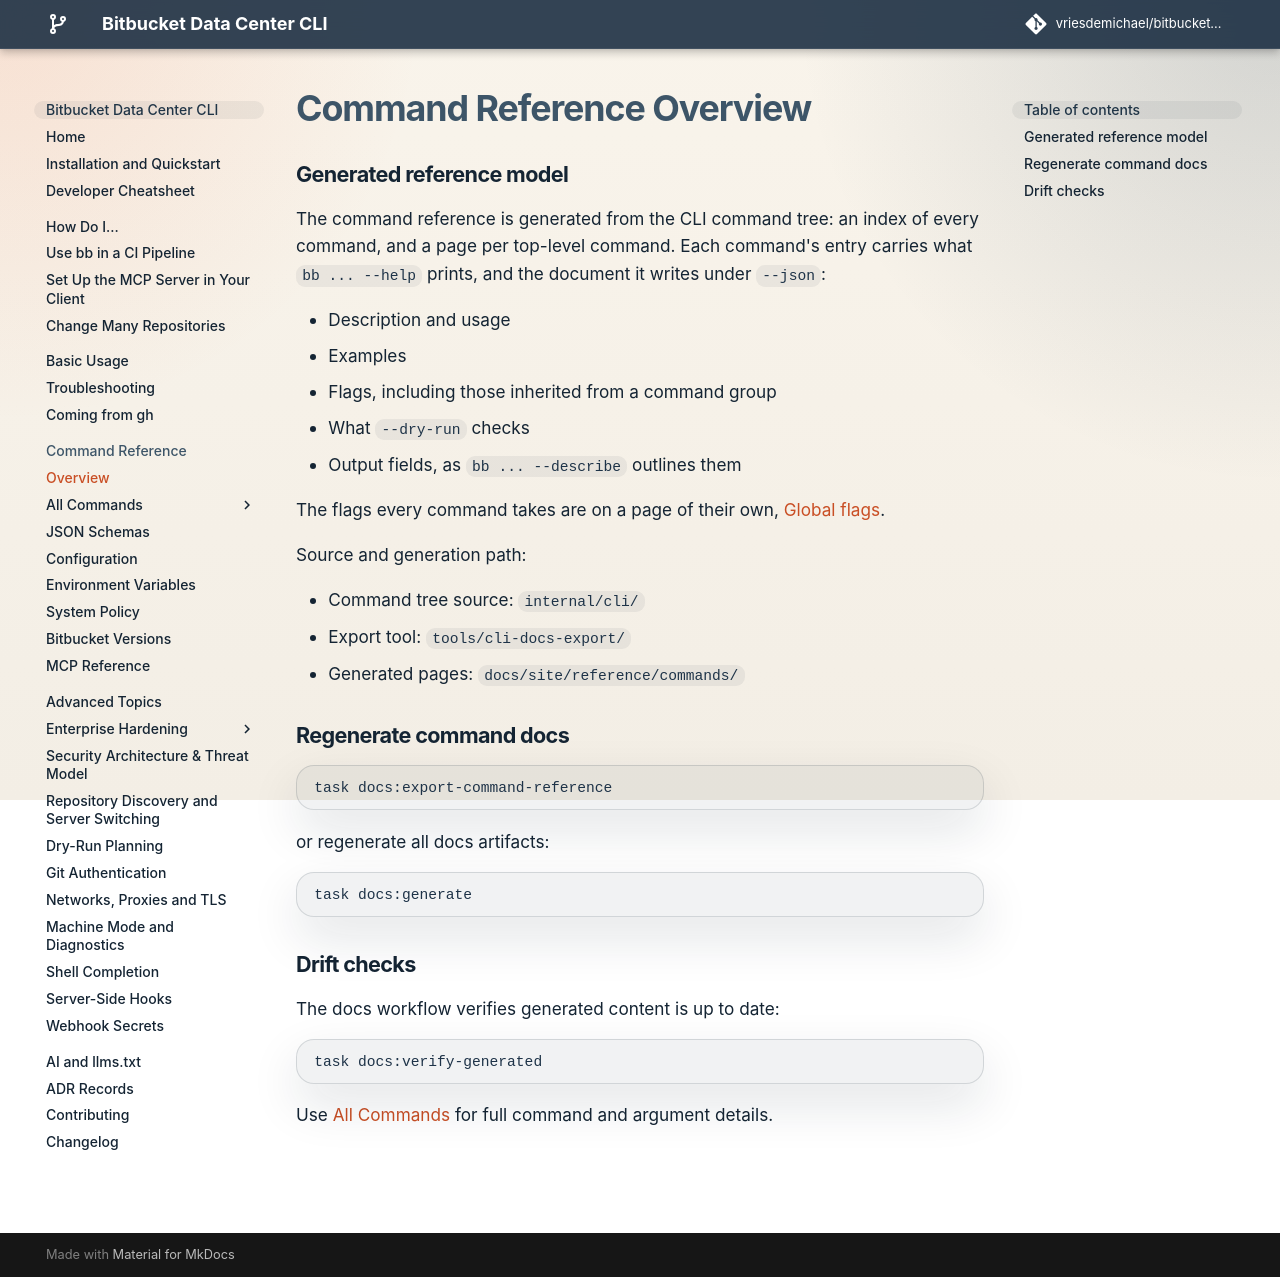

repository: vriesdemichael/bitbucket-data-center-cli · page: v6/reference/overview/index.html · generator: mkdocs

# Command Reference Overview

## Generated reference model

The command reference is generated from the CLI command tree: an index of every command, and a
page per top-level command. Each command's entry carries what `bb ... --help` prints, and the
document it writes under `--json`:

- Description and usage
- Examples
- Flags, including those inherited from a command group
- What `--dry-run` checks
- Output fields, as `bb ... --describe` outlines them

The flags every command takes are on a page of their own, [Global flags](commands/global-flags.md).

Source and generation path:

- Command tree source: `internal/cli/`
- Export tool: `tools/cli-docs-export/`
- Generated pages: `docs/site/reference/commands/`

## Regenerate command docs

```bash
task docs:export-command-reference
```

or regenerate all docs artifacts:

```bash
task docs:generate
```

## Drift checks

The docs workflow verifies generated content is up to date:

```bash
task docs:verify-generated
```

Use [All Commands](commands/index.md) for full command and argument details.
